Run: headless pygame with SDL's dummy video driver; simulated clock (each Clock.tick advances the game by its frame time, no real sleeping); random seed 0; keys injected as events and as key.get_pressed() state; no mouse input.
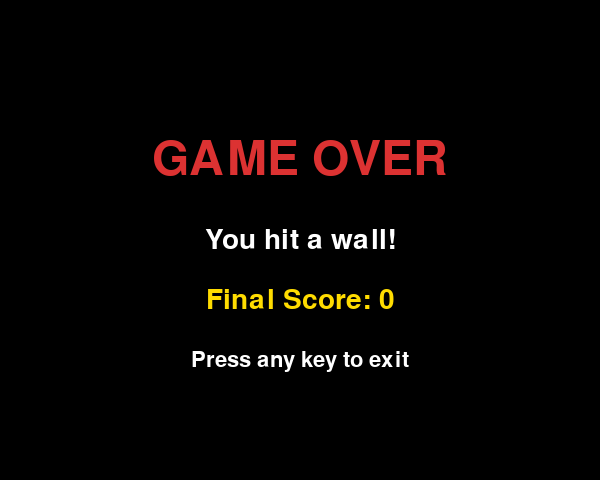
Frame 1 of 2 · flips 1–60 · no input
Frame 2 of 2 · flips 61–180 · tapped SPACE, RETURN · held RIGHT (→), D (game ended) · screen unchanged from frame 1, image omitted

The pygame program that drew these frames:

import pygame
import random
import sys
import os

# ---------------------------------------------------------------------------
# Environment setup for headless / CI environments
# ---------------------------------------------------------------------------
os.environ.setdefault('SDL_VIDEODRIVER', 'dummy')
os.environ.setdefault('SDL_AUDIODRIVER', 'dummy')

pygame.init()

# ---------------------------------------------------------------------------
# Grid / window constants
# ---------------------------------------------------------------------------
CELL = 20
COLS = 30
ROWS = 24
WIDTH = COLS * CELL
HEIGHT = ROWS * CELL
FPS_BASE = 8
MAX_FRAMES = 1000  # Safety limit for headless/test environments

# ---------------------------------------------------------------------------
# Color palette
# ---------------------------------------------------------------------------
WHITE   = (255, 255, 255)
BLACK   = (0,   0,   0)
GREEN   = (0,   200, 0)
DKGREEN = (0,   140, 0)
RED     = (220, 50,  50)
GRAY    = (40,  40,  40)
YELLOW  = (255, 220, 0)
ORANGE  = (255, 165, 0)      # Banana color
PURPLE  = (128, 0,   128)    # Barrier color

screen = pygame.display.set_mode((WIDTH, HEIGHT))
pygame.display.set_caption("Snake")
clock = pygame.time.Clock()

font_big = None
font_med = None
font_sm  = None

try:
    pygame.font.init()
    if pygame.font.get_init():
        default_font = pygame.font.get_default_font()
        font_big = pygame.font.Font(default_font, 48)
        font_med = pygame.font.Font(default_font, 28)
        font_sm  = pygame.font.Font(default_font, 22)
except Exception:
    font_big = None
    font_med = None
    font_sm  = None


# ---------------------------------------------------------------------------
# Helper functions
# ---------------------------------------------------------------------------

def random_food(snake, bananas=None, barriers=None):
    """
    Spawn food at a random location not occupied by snake, bananas, or barriers.
    
    Args:
        snake: List of snake segment positions
        bananas: List of banana positions (default: None)
        barriers: List of barrier positions (default: None)
    
    Returns:
        Tuple (x, y) of food position, or None if no free cells exist
    """
    occupied = set(snake)
    if bananas:
        occupied.update(bananas)
    if barriers:
        occupied.update(barriers)
    
    all_cells = [(x, y) for x in range(COLS) for y in range(ROWS)]
    free = [c for c in all_cells if c not in occupied]
    if not free:
        return None
    return random.choice(free)


def spawn_banana(snake, food, bananas, barriers):
    """
    Spawn a new banana at a random unoccupied location.
    
    Args:
        snake: List of snake segment positions
        food: Current food position
        bananas: List of banana positions
        barriers: List of barrier positions
    
    Returns:
        New banana position, or None if no free cells exist
    """
    occupied = set(snake)
    occupied.update(bananas)
    if barriers:
        occupied.update(barriers)
    if food:
        occupied.add(food)
    
    all_cells = [(x, y) for x in range(COLS) for y in range(ROWS)]
    free = [c for c in all_cells if c not in occupied]
    if not free:
        return None
    return random.choice(free)


def spawn_barrier(snake, food, bananas, barriers):
    """
    Spawn a new barrier at a random unoccupied location.
    
    Args:
        snake: List of snake segment positions
        food: Current food position
        bananas: List of banana positions
        barriers: List of barrier positions
    
    Returns:
        New barrier position, or None if no free cells exist
    """
    occupied = set(snake)
    occupied.update(bananas)
    if barriers:
        occupied.update(barriers)
    if food:
        occupied.add(food)
    
    all_cells = [(x, y) for x in range(COLS) for y in range(ROWS)]
    free = [c for c in all_cells if c not in occupied]
    if not free:
        return None
    return random.choice(free)


def draw_cell(surface, pos, color, inner=None):
    """
    Draw a single grid cell at the given position.
    
    Args:
        surface: Pygame surface to draw on
        pos: Tuple (x, y) of grid cell position
        color: Outer color (RGB tuple)
        inner: Inner color for highlighting (RGB tuple, optional)
    """
    x, y = pos[0] * CELL, pos[1] * CELL
    pygame.draw.rect(surface, color, (x, y, CELL, CELL))
    if inner:
        pygame.draw.rect(surface, inner, (x + 2, y + 2, CELL - 4, CELL - 4))


def draw_text_centered(surface, text, font, color, cy):
    """
    Draw text centered horizontally at a given y-coordinate.
    
    Args:
        surface: Pygame surface to draw on
        text: String to render
        font: Pygame font object
        color: Text color (RGB tuple)
        cy: Center y-coordinate
    """
    if font is None:
        return
    surf = font.render(text, True, color)
    rect = surf.get_rect(center=(WIDTH // 2, cy))
    surface.blit(surf, rect)


def game_loop():
    """
    Main game loop. Handles snake movement, food/banana/barrier spawning,
    collisions, and scoring.
    
    Returns:
        Tuple (score, reason) where reason is one of:
        - "wall": Snake hit boundary
        - "self": Snake hit itself
        - "barrier": Snake hit a barrier
        - "timeout": Frame limit exceeded (testing safety)
    """
    # Initialize snake in center of screen
    snake = [(COLS // 2, ROWS // 2),
             (COLS // 2 - 1, ROWS // 2),
             (COLS // 2 - 2, ROWS // 2)]
    
    direction = (1, 0)
    next_dir  = (1, 0)
    
    # Initialize game state
    food = random_food(snake)
    bananas = []
    barriers = []
    
    # Banana shrink state: tracks how many frames to shrink snake
    # Value > 0 means banana is active; decrements each frame
    banana_shrink_counter = 0
    BANANA_SHRINK_DURATION = 5  # Shrink for 5 game ticks
    
    # Spawn timing counters
    banana_spawn_timer = 0
    barrier_spawn_timer = 0
    BANANA_SPAWN_INTERVAL = 15  # Attempt spawn every 15 frames
    BARRIER_SPAWN_INTERVAL = 20  # Attempt spawn every 20 frames
    
    score = 0
    frame_count = 0

    while True:
        fps = FPS_BASE + score // 3
        clock.tick(fps)
        frame_count += 1

        if frame_count >= MAX_FRAMES:
            return score, "timeout"

        # -------------------------------------------------------------------
        # Event handling
        # -------------------------------------------------------------------
        for event in pygame.event.get():
            if event.type == pygame.QUIT:
                pygame.quit()
                sys.exit()
            if event.type == pygame.KEYDOWN:
                if event.key == pygame.K_UP    and direction != (0,  1): 
                    next_dir = (0, -1)
                if event.key == pygame.K_DOWN  and direction != (0, -1): 
                    next_dir = (0,  1)
                if event.key == pygame.K_LEFT  and direction != (1,  0): 
                    next_dir = (-1, 0)
                if event.key == pygame.K_RIGHT and direction != (-1, 0): 
                    next_dir = (1,  0)

        # -------------------------------------------------------------------
        # Snake movement
        # -------------------------------------------------------------------
        direction = next_dir
        head = (snake[0][0] + direction[0], snake[0][1] + direction[1])

        # Check wall collision
        if not (0 <= head[0] < COLS and 0 <= head[1] < ROWS):
            return score, "wall"

        # Check self collision
        if head in snake:
            return score, "self"

        # Check barrier collision
        if head in barriers:
            return score, "barrier"

        snake.insert(0, head)

        # -------------------------------------------------------------------
        # Food eating
        # -------------------------------------------------------------------
        if food is not None and head == food:
            score += 1
            food = random_food(snake, bananas, barriers)
        else:
            snake.pop()

        # -------------------------------------------------------------------
        # Banana eating
        # -------------------------------------------------------------------
        if head in bananas:
            # Remove eaten banana
            bananas.remove(head)
            # Activate banana shrink effect
            banana_shrink_counter = BANANA_SHRINK_DURATION
            score += 1

        # -------------------------------------------------------------------
        # Banana shrink effect (gradual segment loss)
        # Duration: BANANA_SHRINK_DURATION frames
        # Each frame where banana_shrink_counter > 0, remove tail segment
        # -------------------------------------------------------------------
        if banana_shrink_counter > 0:
            # Remove one segment per frame while shrinking
            if len(snake) > 1:
                snake.pop()
            banana_shrink_counter -= 1

        # -------------------------------------------------------------------
        # Banana spawning (random at intervals)
        # Bananas spawn every BANANA_SPAWN_INTERVAL frames with some randomness
        # -------------------------------------------------------------------
        banana_spawn_timer += 1
        if banana_spawn_timer >= BANANA_SPAWN_INTERVAL and len(bananas) < 2:
            # Limit max bananas to 2 for gameplay balance
            new_banana = spawn_banana(snake, food, bananas, barriers)
            if new_banana:
                bananas.append(new_banana)
            banana_spawn_timer = 0

        # -------------------------------------------------------------------
        # Barrier spawning (random at intervals)
        # Barriers spawn every BARRIER_SPAWN_INTERVAL frames
        # -------------------------------------------------------------------
        barrier_spawn_timer += 1
        if barrier_spawn_timer >= BARRIER_SPAWN_INTERVAL and len(barriers) < 3:
            # Limit max barriers to 3 for gameplay balance
            new_barrier = spawn_barrier(snake, food, bananas, barriers)
            if new_barrier:
                barriers.append(new_barrier)
            barrier_spawn_timer = 0

        # -------------------------------------------------------------------
        # Rendering
        # -------------------------------------------------------------------
        screen.fill(GRAY)

        # Draw grid
        for x in range(0, WIDTH, CELL):
            pygame.draw.line(screen, (50, 50, 50), (x, 0), (x, HEIGHT))
        for y in range(0, HEIGHT, CELL):
            pygame.draw.line(screen, (50, 50, 50), (0, y), (WIDTH, y))

        # Draw barriers (purple rectangles)
        for barrier_pos in barriers:
            draw_cell(screen, barrier_pos, PURPLE)

        # Draw food (red cell with yellow circle inside)
        if food is not None:
            draw_cell(screen, food, RED)
            fx, fy = food[0] * CELL + CELL // 2, food[1] * CELL + CELL // 2
            pygame.draw.circle(screen, YELLOW, (fx, fy), CELL // 4)

        # Draw bananas (orange cells with distinctive pattern)
        for banana_pos in bananas:
            draw_cell(screen, banana_pos, ORANGE)
            # Draw a small circle to distinguish banana from food
            bx, by = banana_pos[0] * CELL + CELL // 2, banana_pos[1] * CELL + CELL // 2
            pygame.draw.circle(screen, YELLOW, (bx, by), CELL // 5)

        # Draw snake
        for i, seg in enumerate(snake):
            color = GREEN if i > 0 else DKGREEN
            draw_cell(screen, seg, color, DKGREEN if i == 0 else None)

        # Draw UI text (score and speed)
        if font_sm is not None:
            score_surf = font_sm.render(
                f"Score: {score}  Speed: {fps}  Shrink: {banana_shrink_counter}",
                True, WHITE
            )
            screen.blit(score_surf, (8, 6))

        pygame.display.flip()


def game_over_screen(score, reason):
    """
    Display game over screen with final score and reason.
    
    Args:
        score: Final score achieved
        reason: String describing why game ended
            - "wall": Hit boundary
            - "self": Hit self
            - "barrier": Hit barrier
            - "timeout": Frame limit exceeded
    """
    reason_text = {
        "wall": "You hit a wall!",
        "self": "You hit yourself!",
        "barrier": "You hit a barrier!",
        "timeout": "Game timed out (test mode)"
    }
    
    frame_count = 0
    while frame_count < 300:  # Show game over screen for ~5 seconds at 60 FPS
        clock.tick(60)
        frame_count += 1

        for event in pygame.event.get():
            if event.type == pygame.QUIT:
                pygame.quit()
                sys.exit()
            if event.type == pygame.KEYDOWN:
                return

        screen.fill(BLACK)
        draw_text_centered(screen, "GAME OVER", font_big, RED, HEIGHT // 3)
        draw_text_centered(screen, reason_text.get(reason, "Unknown reason"), 
                          font_med, WHITE, HEIGHT // 2)
        draw_text_centered(screen, f"Final Score: {score}", font_med, YELLOW, 
                          HEIGHT // 2 + 60)
        draw_text_centered(screen, "Press any key to exit", font_sm, WHITE, 
                          HEIGHT // 2 + 120)

        pygame.display.flip()


def main():
    """
    Main entry point. Runs game loop and displays game over screen.
    """
    score, reason = game_loop()
    game_over_screen(score, reason)
    pygame.quit()


if __name__ == "__main__":
    main()
